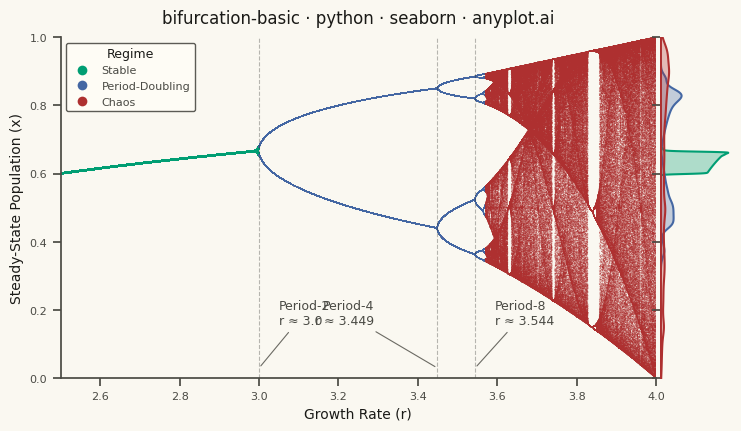

Recreate this plot in Python.
"""anyplot.ai
bifurcation-basic: Bifurcation Diagram for Dynamical Systems
Library: seaborn 0.13.2 | Python 3.14.3
Quality: pending | Created: 2026-06-17
"""

import os

import matplotlib.pyplot as plt
import numpy as np
import pandas as pd
import seaborn as sns
from matplotlib.lines import Line2D


# Theme tokens (see prompts/default-style-guide.md "Theme-adaptive Chrome")
THEME = os.getenv("ANYPLOT_THEME", "light")
PAGE_BG = "#FAF8F1" if THEME == "light" else "#1A1A17"
ELEVATED_BG = "#FFFDF6" if THEME == "light" else "#242420"
INK = "#1A1A17" if THEME == "light" else "#F0EFE8"
INK_SOFT = "#4A4A44" if THEME == "light" else "#B8B7B0"
INK_MUTED = "#6B6A63" if THEME == "light" else "#A8A79F"

# Data — Logistic map: x(n+1) = r * x(n) * (1 - x(n))
r_values = np.linspace(2.5, 4.0, 5000)
transient = 300
n_plot = 200

r_all = np.empty(len(r_values) * n_plot)
x_all = np.empty(len(r_values) * n_plot)

idx = 0
for r in r_values:
    x = 0.5
    for _ in range(transient):
        x = r * x * (1.0 - x)
    for _ in range(n_plot):
        x = r * x * (1.0 - x)
        r_all[idx] = r
        x_all[idx] = x
        idx += 1

# Classify the route to chaos for color storytelling.
regime = np.where(r_all < 3.0, "Stable", np.where(r_all < 3.57, "Period-Doubling", "Chaos"))

df = pd.DataFrame({"r": r_all, "x": x_all, "Regime": regime})

# Imprint palette — semantic mapping: stable→brand green (calm), chaos→matte red
# (semantic anchor for the extreme/disordered regime), period-doubling→blue between.
palette = {
    "Stable": "#009E73",  # Imprint position 1 (brand) — first series
    "Period-Doubling": "#4467A3",  # Imprint position 3 (blue)
    "Chaos": "#AE3030",  # Imprint position 5 (matte red, semantic: chaotic/extreme)
}
regime_order = ["Stable", "Period-Doubling", "Chaos"]

# JointGrid with a marginal KDE — a distinctive seaborn feature that reveals the
# density structure of each regime alongside the bifurcation cascade.
sns.set_theme(
    style="ticks",
    rc={
        "figure.facecolor": PAGE_BG,
        "axes.facecolor": PAGE_BG,
        "axes.edgecolor": INK_SOFT,
        "axes.labelcolor": INK,
        "text.color": INK,
        "xtick.color": INK_SOFT,
        "ytick.color": INK_SOFT,
        "font.family": "sans-serif",
    },
)

g = sns.JointGrid(data=df, x="r", y="x", ratio=8, space=0.06, marginal_ticks=False)
g.figure.set_size_inches(8, 4.5)  # × dpi 400 → 3200 × 1800 px
g.figure.set_dpi(400)
g.figure.set_facecolor(PAGE_BG)

ax = g.ax_joint
ax.set_facecolor(PAGE_BG)
g.ax_marg_y.set_facecolor(PAGE_BG)

# Main plot: density-aware scatter per regime. The stable branch has few unique
# points per r → larger markers; the chaotic fan is dense → tiny markers + alpha.
for regime_name, marker_s, marker_alpha in [("Stable", 2.0, 0.85), ("Period-Doubling", 0.5, 0.55), ("Chaos", 0.5, 0.5)]:
    subset = df[df["Regime"] == regime_name]
    sns.scatterplot(
        data=subset,
        x="r",
        y="x",
        color=palette[regime_name],
        s=marker_s,
        alpha=marker_alpha,
        linewidth=0,
        edgecolor="none",
        ax=ax,
        rasterized=True,
        legend=False,
    )

# Marginal KDE on the y-axis: per-regime density of steady-state values.
for regime_name in regime_order:
    subset = df[df["Regime"] == regime_name]
    sns.kdeplot(
        y=subset["x"], color=palette[regime_name], fill=True, alpha=0.3, linewidth=1.5, ax=g.ax_marg_y, clip=(0, 1)
    )

# Remove the x-marginal — uniform r sampling adds no density insight.
g.ax_marg_x.set_visible(False)

# Annotate key period-doubling bifurcation points.
bifurcation_points = [
    (3.0, "Period-2\nr ≈ 3.0", 0.05),
    (3.449, "Period-4\nr ≈ 3.449", -0.16),
    (3.544, "Period-8\nr ≈ 3.544", 0.05),
]

for r_bif, label, x_offset in bifurcation_points:
    ax.axvline(r_bif, color=INK, linewidth=0.8, linestyle="--", alpha=0.3)
    ax.annotate(
        label,
        xy=(r_bif, 0.03),
        xytext=(r_bif + x_offset, 0.15),
        fontsize=9,
        color=INK_SOFT,
        ha="left" if x_offset > 0 else "right",
        va="bottom",
        arrowprops={"arrowstyle": "-", "color": INK_MUTED, "lw": 0.8},
    )

# Style
ax.set_title("bifurcation-basic · python · seaborn · anyplot.ai", fontsize=12, fontweight="medium", color=INK, pad=10)
ax.set_xlabel("Growth Rate (r)", fontsize=10, color=INK)
ax.set_ylabel("Steady-State Population (x)", fontsize=10, color=INK)
ax.set_xlim(2.5, 4.0)
ax.set_ylim(0, 1)
ax.tick_params(axis="both", labelsize=8, colors=INK_SOFT)
sns.despine(ax=ax)
sns.despine(ax=g.ax_marg_y, bottom=True, left=True)

# Legend with readable marker proxies (the scatter markers themselves are sub-pixel).
handles = [
    Line2D(
        [0],
        [0],
        marker="o",
        linestyle="",
        markersize=7,
        markerfacecolor=palette[name],
        markeredgecolor="none",
        label=name,
    )
    for name in regime_order
]
legend = ax.legend(handles=handles, title="Regime", loc="upper left", fontsize=8, title_fontsize=9, framealpha=0.9)
legend.get_frame().set_facecolor(ELEVATED_BG)
legend.get_frame().set_edgecolor(INK_SOFT)
legend.get_title().set_color(INK)
for text in legend.get_texts():
    text.set_color(INK_SOFT)

plt.savefig(f"plot-{THEME}.png", dpi=400, facecolor=PAGE_BG)
